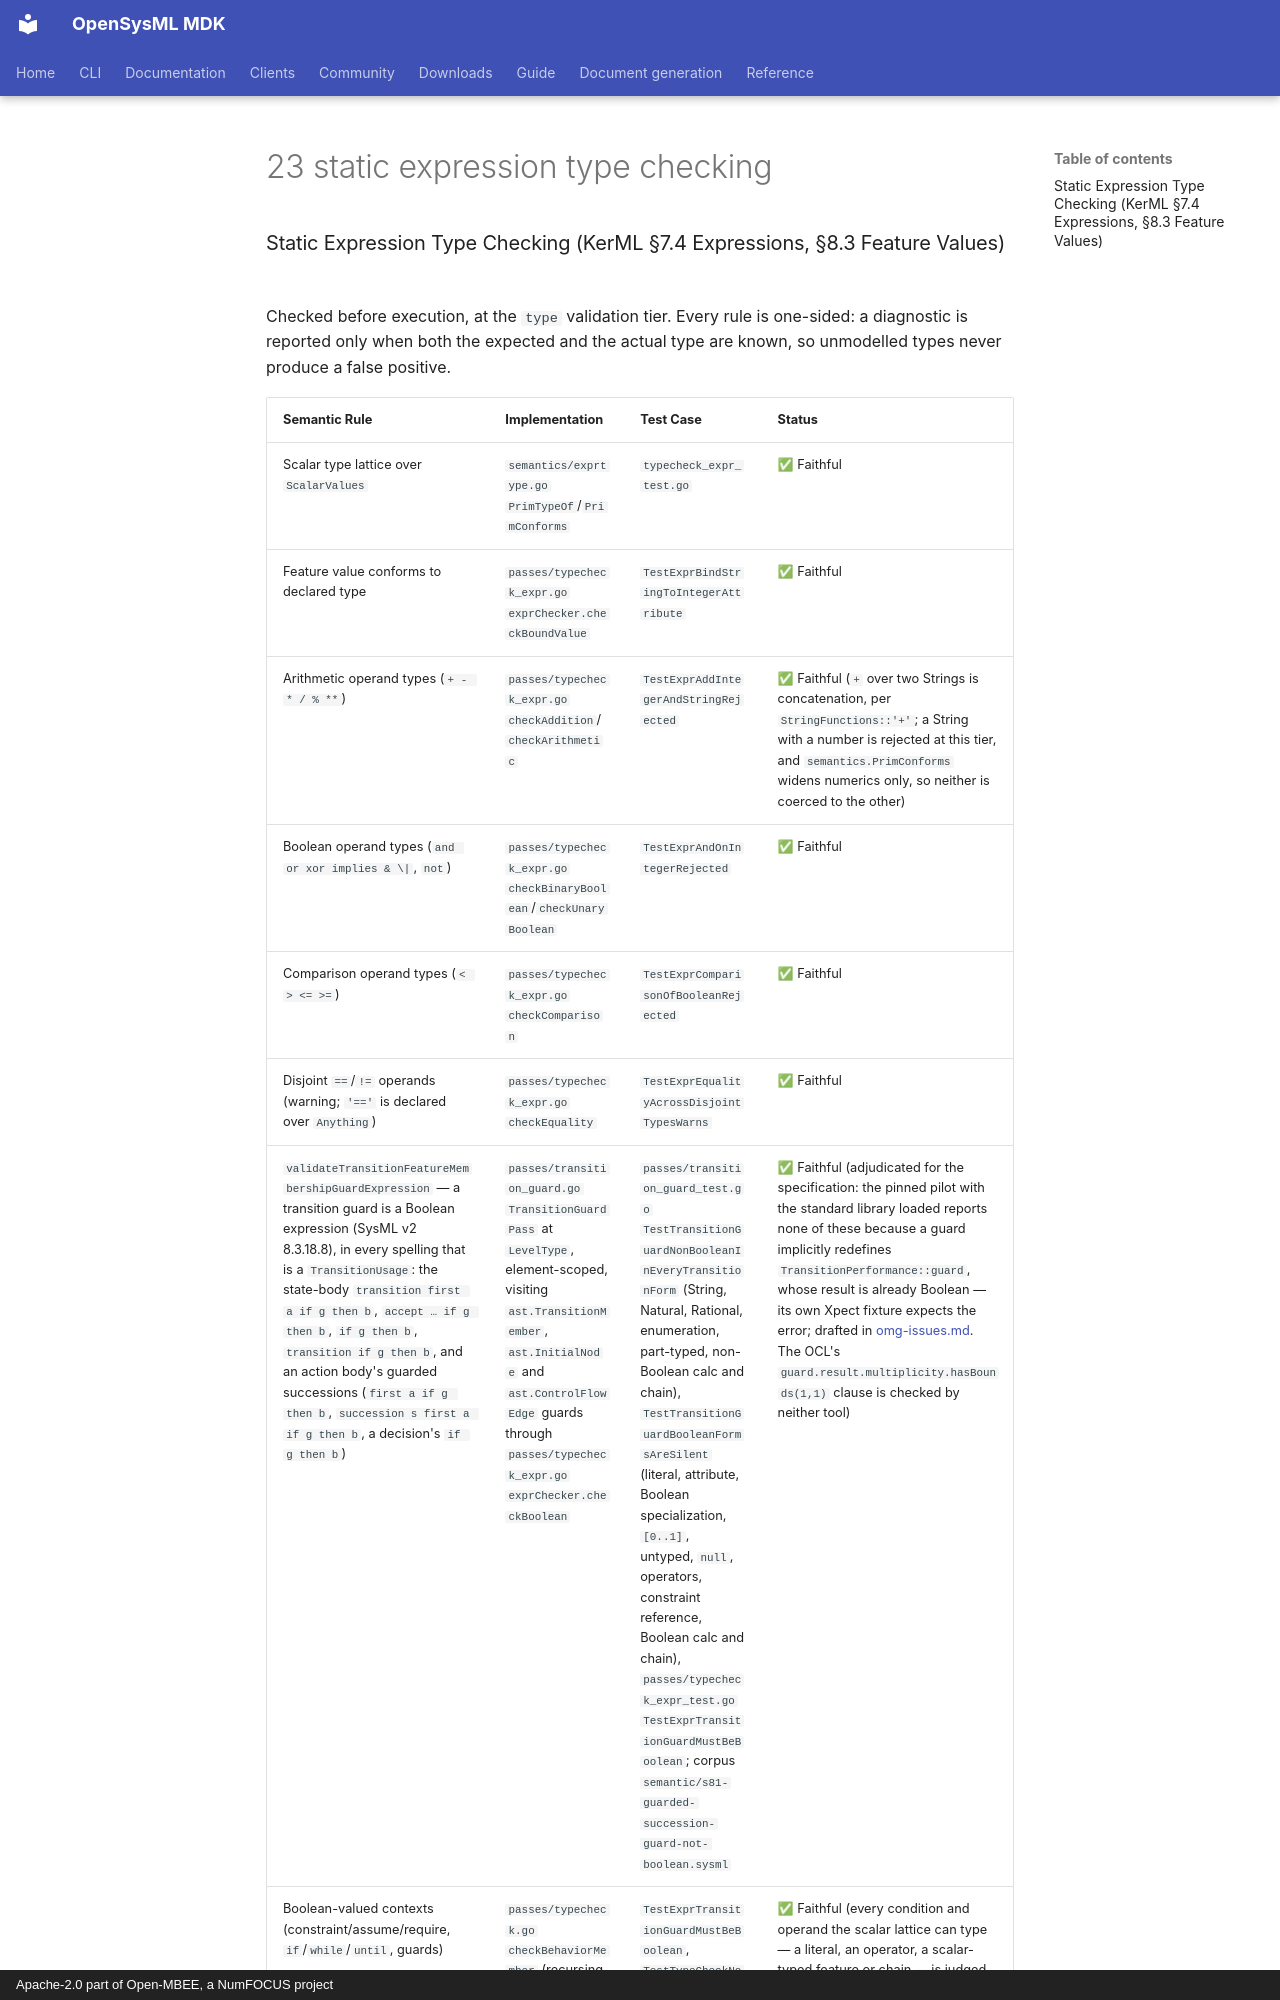

repository: Open-MBEE/OpenSysML · page: project/spec-compliance/02-detailed-semantic-compliance-map/23-static-expression-type-checking/index.html · generator: mkdocs · copyright: Apache-2.0 part of Open-MBEE, a NumFOCUS project

### Static Expression Type Checking (KerML §7.4 Expressions, §8.3 Feature Values)

Checked before execution, at the `type` validation tier. Every rule is one-sided:
a diagnostic is reported only when both the expected and the actual type are
known, so unmodelled types never produce a false positive.
